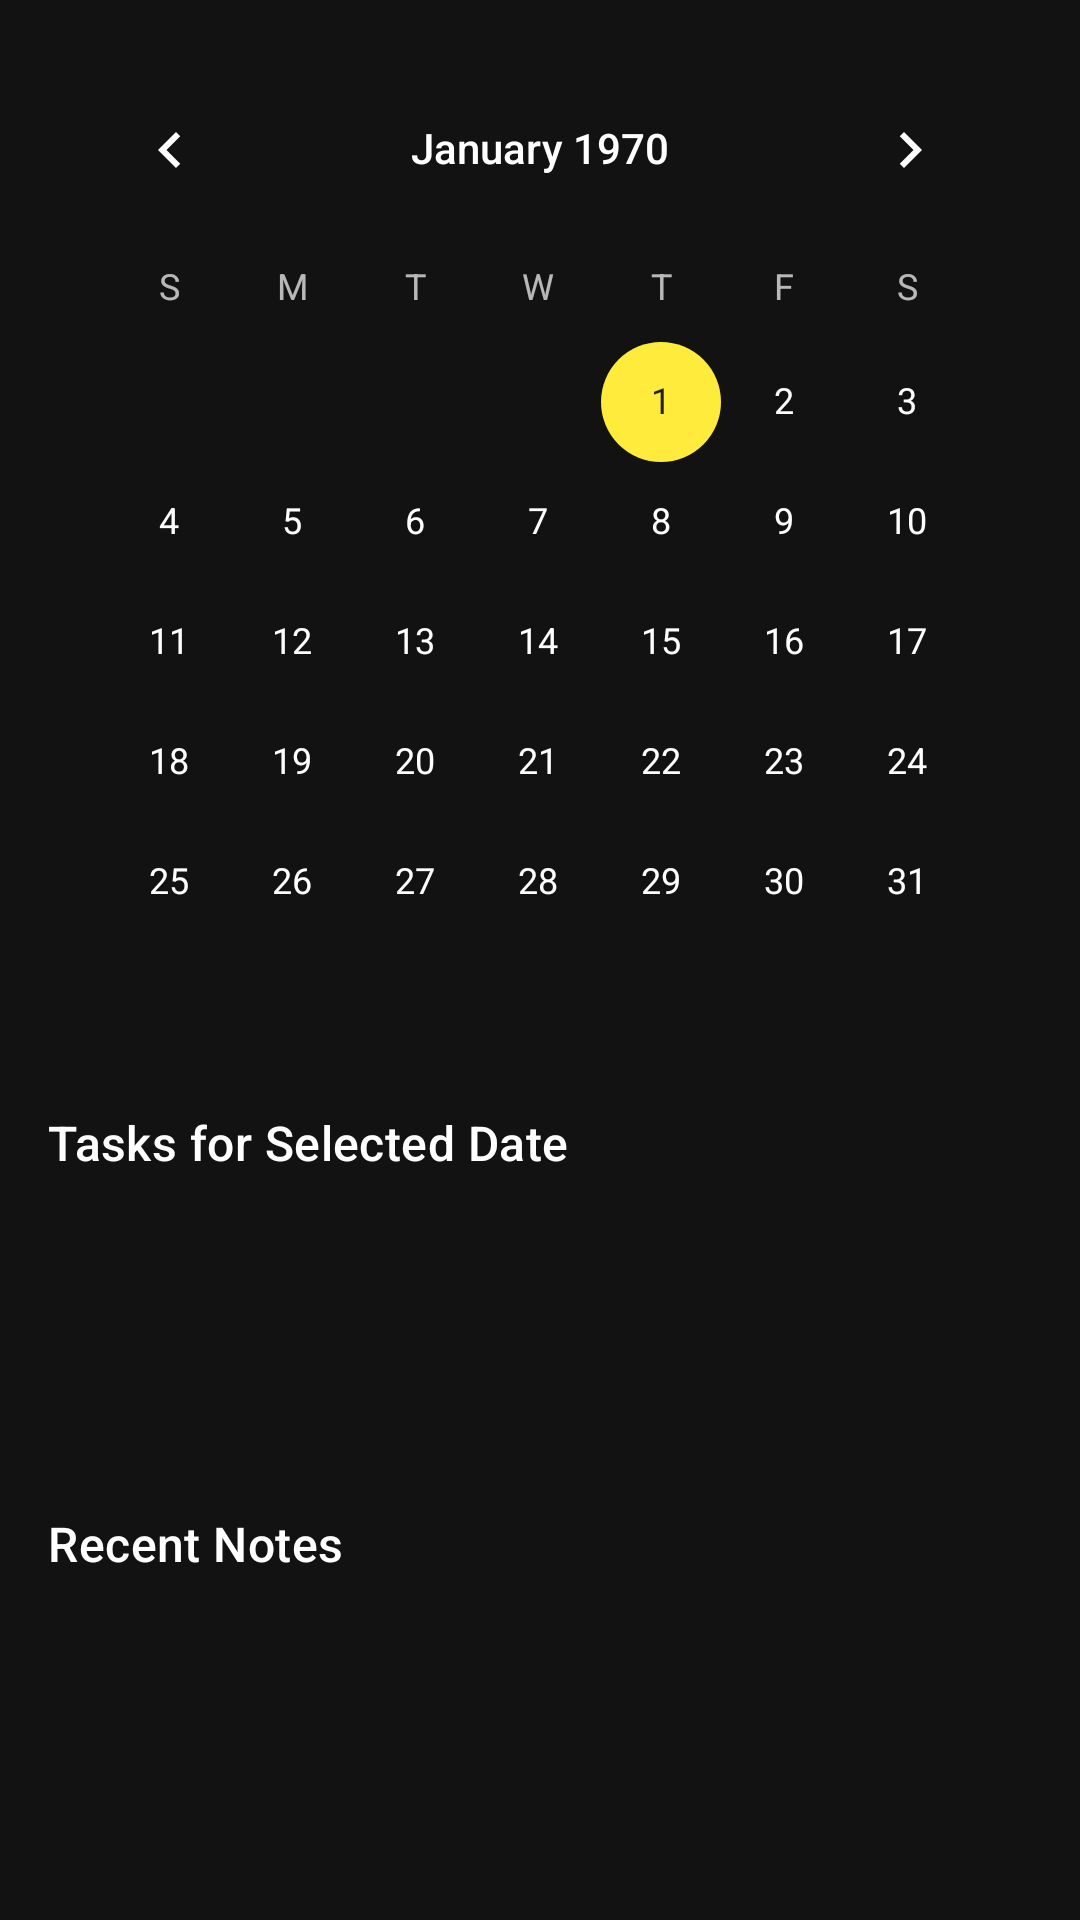

Produce the Android XML layout that renders to this screen, including the resource entries it uses.
<!-- AndroidManifest.xml: application theme Theme.TasKalender -->
<!-- res/layout/fragment_home.xml -->
<?xml version="1.0" encoding="utf-8"?>
<androidx.core.widget.NestedScrollView
    xmlns:android="http://schemas.android.com/apk/res/android"
    xmlns:app="http://schemas.android.com/apk/res-auto"
    xmlns:tools="http://schemas.android.com/tools"
    android:layout_width="match_parent"
    android:layout_height="match_parent"
    android:fillViewport="true"
    tools:context=".ui.home.HomeFragment"
    android:background="@color/app_background">

    <androidx.constraintlayout.widget.ConstraintLayout
        android:layout_width="match_parent"
        android:layout_height="wrap_content"
        android:padding="16dp">

        <CalendarView
            android:id="@+id/calendarViewHome"
            android:layout_width="0dp"
            android:layout_height="wrap_content"
            android:theme="@style/AppCalendarViewStyle"
            app:layout_constraintTop_toTopOf="parent"
            app:layout_constraintStart_toStartOf="parent"
            app:layout_constraintEnd_toEndOf="parent" />

        
        <TextView
            android:id="@+id/textViewTasksLabel"
            android:layout_width="wrap_content"
            android:layout_height="wrap_content"
            android:text="Tasks for Selected Date"
            android:textAppearance="@style/TextAppearance.Material3.TitleMedium"
            android:textColor="?attr/colorOnSurface"
            android:layout_marginTop="16dp"
            app:layout_constraintTop_toBottomOf="@id/calendarViewHome"
            app:layout_constraintStart_toStartOf="parent"/>

        
        <androidx.recyclerview.widget.RecyclerView
            android:id="@+id/recyclerViewTasksHome"
            android:layout_width="0dp"
            android:layout_height="wrap_content"
            android:layout_marginTop="8dp"
            android:minHeight="80dp"
            app:layout_constraintTop_toBottomOf="@id/textViewTasksLabel"
            app:layout_constraintStart_toStartOf="parent"
            app:layout_constraintEnd_toEndOf="parent"
            tools:listitem="@layout/item_task_home"
            tools:itemCount="2"/>

        <TextView
            android:id="@+id/textViewNoTasks"
            android:layout_width="wrap_content"
            android:layout_height="wrap_content"
            android:text="No unfinished tasks for this date."
            android:visibility="gone"
            android:textColor="?attr/colorOnSurfaceVariant"
            app:layout_constraintTop_toTopOf="@id/recyclerViewTasksHome"
            app:layout_constraintBottom_toBottomOf="@id/recyclerViewTasksHome"
            app:layout_constraintStart_toStartOf="@id/recyclerViewTasksHome"
            app:layout_constraintEnd_toEndOf="@id/recyclerViewTasksHome"/>

        
        <TextView
            android:id="@+id/textViewNotesLabel"
            android:layout_width="wrap_content"
            android:layout_height="wrap_content"
            android:text="Recent Notes"
            android:textAppearance="@style/TextAppearance.Material3.TitleMedium"
            android:textColor="?attr/colorOnSurface"
            android:layout_marginTop="24dp"
            app:layout_constraintTop_toBottomOf="@id/recyclerViewTasksHome"
            app:layout_constraintStart_toStartOf="parent"/>

        
        <androidx.recyclerview.widget.RecyclerView
            android:id="@+id/recyclerViewNotesHome"
            android:layout_width="0dp"
            android:layout_height="wrap_content"
            android:minHeight="100dp"
            android:layout_marginTop="8dp"
            app:layout_constraintTop_toBottomOf="@id/textViewNotesLabel"
            app:layout_constraintStart_toStartOf="parent"
            app:layout_constraintEnd_toEndOf="parent"
            app:layout_constraintBottom_toBottomOf="parent"
            tools:listitem="@layout/item_note_home"
            tools:itemCount="3"/>

        <TextView
            android:id="@+id/textViewNoNotes"
            android:layout_width="wrap_content"
            android:layout_height="wrap_content"
            android:text="No recent notes to display."
            android:visibility="gone"
            android:textColor="?attr/colorOnSurfaceVariant"
            app:layout_constraintTop_toTopOf="@id/recyclerViewNotesHome"
            app:layout_constraintBottom_toBottomOf="@id/recyclerViewNotesHome"
            app:layout_constraintStart_toStartOf="@id/recyclerViewNotesHome"
            app:layout_constraintEnd_toEndOf="@id/recyclerViewNotesHome"/>

    </androidx.constraintlayout.widget.ConstraintLayout>
</androidx.core.widget.NestedScrollView>
<!-- res/layout/item_task_home.xml (included above) -->
<com.google.android.material.card.MaterialCardView
    xmlns:android="http://schemas.android.com/apk/res/android"
    xmlns:app="http://schemas.android.com/apk/res-auto"
    xmlns:tools="http://schemas.android.com/tools"
    android:layout_width="match_parent"
    android:layout_height="wrap_content"
    android:layout_marginBottom="8dp"
    app:cardBackgroundColor="?attr/colorSurfaceVariant"
    app:strokeWidth="0dp"
    app:cardCornerRadius="8dp">

    <androidx.constraintlayout.widget.ConstraintLayout
        android:layout_width="match_parent"
        android:layout_height="wrap_content"
        android:padding="12dp">

        <TextView
            android:id="@+id/textView_home_task_title"
            android:layout_width="0dp"
            android:layout_height="wrap_content"
            android:textAppearance="?attr/textAppearanceBodyLarge"
            android:textColor="?attr/colorOnSurfaceVariant"
            tools:text="Task Title on Home"
            app:layout_constraintTop_toTopOf="parent"
            app:layout_constraintStart_toStartOf="parent"
            app:layout_constraintEnd_toStartOf="@+id/checkbox_home_task_completed"/>

        <TextView
            android:id="@+id/textView_home_task_due_date"
            android:layout_width="wrap_content"
            android:layout_height="wrap_content"
            android:layout_marginTop="2dp"
            android:textAppearance="?attr/textAppearanceCaption"
            android:textColor="@color/icon_tint_inactive"
            tools:text="Due: Today"
            app:layout_constraintTop_toBottomOf="@id/textView_home_task_title"
            app:layout_constraintStart_toStartOf="parent"/>

        <CheckBox
            android:id="@+id/checkbox_home_task_completed"
            android:layout_width="wrap_content"
            android:layout_height="0dp"
            android:minWidth="0dp"
            android:minHeight="0dp"
            app:buttonTint="@color/app_accent_yellow"
            app:layout_constraintTop_toTopOf="@id/textView_home_task_title"
            app:layout_constraintBottom_toBottomOf="@id/textView_home_task_due_date"
            app:layout_constraintEnd_toEndOf="parent"/>
    </androidx.constraintlayout.widget.ConstraintLayout>
</com.google.android.material.card.MaterialCardView>
<!-- res/layout/item_note_home.xml (included above) -->
<?xml version="1.0" encoding="utf-8"?>
<com.google.android.material.card.MaterialCardView
    xmlns:android="http://schemas.android.com/apk/res/android"
    xmlns:app="http://schemas.android.com/apk/res-auto"
    xmlns:tools="http://schemas.android.com/tools"
    android:layout_width="match_parent"
    android:layout_height="wrap_content"
    app:cardBackgroundColor="?attr/colorSurface"
    app:strokeWidth="1dp"
    app:strokeColor="?attr/colorOutline"
    android:layout_marginBottom="8dp">

    <LinearLayout
        android:layout_width="match_parent"
        android:layout_height="wrap_content"
        android:orientation="vertical"
        android:padding="12dp">

        <TextView
            android:id="@+id/textView_home_note_title"
            android:layout_width="wrap_content"
            android:layout_height="wrap_content"
            android:textAppearance="@style/TextAppearance.Material3.TitleSmall"
            android:textColor="?attr/colorOnSurface"
            tools:text="Note Title" />

        <TextView
            android:id="@+id/textView_home_note_preview"
            android:layout_width="wrap_content"
            android:layout_height="wrap_content"
            android:textAppearance="@style/TextAppearance.Material3.BodyMedium"
            android:textColor="?attr/colorOnSurfaceVariant"
            android:maxLines="2"
            android:ellipsize="end"
            tools:text="This is a short preview of the note content to show what it's about..."
            android:layout_marginTop="4dp"/>

        <TextView
            android:id="@+id/textViewNoteDateHome"
            android:layout_width="wrap_content"
            android:layout_height="wrap_content"
            android:textAppearance="@style/TextAppearance.Material3.LabelMedium"
            android:textColor="?attr/colorOnSurfaceVariant"
            tools:text="Created: 18 May 2025"
            android:layout_marginTop="4dp"/>
    </LinearLayout>
</com.google.android.material.card.MaterialCardView>
<!-- resources referenced by this layout -->
<resources>
  <color name="app_accent_yellow">#FFEB3B</color>
  <color name="app_background">@color/app_primary_black</color>
  <color name="icon_tint_inactive">#9E9E9E</color>
  <style name="AppCalendarViewStyle" parent="ThemeOverlay.AppCompat.Dark">
          
          <item name="android:colorAccent">@color/app_accent_yellow</item>
  
          
          <item name="android:background">@color/app_background</item>
  
          
          <item name="android:weekDayTextAppearance">@style/AppCalendarView.WeekDayText</item>
  
          
          <item name="android:dateTextAppearance">@style/AppCalendarView.DateText</item>
  
          
          <item name="android:selectedWeekBackgroundColor">@color/app_primary_black</item>
  
      </style>
  <style name="Theme.TasKalender" parent="Base.Theme.TasKalender" />
  <color name="app_primary_black">#121212</color>
  <style name="AppCalendarView.WeekDayText" parent="TextAppearance.AppCompat.Caption">
          
          <item name="android:textColor">@color/app_on_background_text</item>
      </style>
  <style name="AppCalendarView.DateText" parent="TextAppearance.AppCompat.Body1">
          
          <item name="android:textColor">@color/app_on_surface_text</item>
      </style>
  <color name="app_on_background_text">#E0E0E0</color>
  <color name="app_on_surface_text">#FFFFFF</color>
  <color name="app_on_primary_text">#FFFFFF</color>
  <color name="app_surface">#1E1E1E</color>
  <color name="app_on_accent_text_black">#000000</color>
  <color name="app_error_red">#CF6679</color>
  <color name="app_on_error_text">#000000</color>
  <color name="app_primary_variant_black">#000000</color>
  <style name="Widget.App.Button" parent="Widget.Material3.Button">
          <item name="android:textColor">@color/app_on_accent_text_black</item>
          <item name="backgroundTint">@color/app_accent_yellow</item>
          <item name="android:paddingTop">12dp</item>
          <item name="android:paddingBottom">12dp</item>
          <item name="cornerRadius">8dp</item>
          <item name="android:letterSpacing">0.01</item>
          <item name="android:textAllCaps">true</item>
      </style>
  <style name="Widget.App.TextInputLayout.Outlined" parent="Widget.Material3.TextInputLayout.OutlinedBox">
          
          <item name="boxStrokeColor">@color/text_input_layout_stroke_color_selector</item>
          
          <item name="hintTextColor">@color/text_input_layout_hint_color_selector</item>
          
          <item name="android:textColor">@color/app_on_surface_text</item>
          
          <item name="boxBackgroundColor">@color/app_surface</item>
          
          <item name="startIconTint">@color/icon_tint_active</item>
          
          <item name="endIconTint">@color/icon_tint_active</item>
      </style>
  <style name="Widget.App.BottomNavigationView" parent="Widget.Material3.BottomNavigationView.ActiveIndicator">
          
          <item name="itemIconTint">@color/bottom_nav_item_tint_selector</item>
          <item name="itemTextColor">@color/bottom_nav_item_tint_selector</item>
          
          <item name="itemActiveIndicatorStyle">@style/App.BottomNavigation.ActiveIndicator</item>
          
          <item name="android:background">@color/app_primary_variant_black</item>
      </style>
  <color name="icon_tint_active">@color/app_accent_yellow</color>
  <style name="App.BottomNavigation.ActiveIndicator" parent="Widget.Material3.BottomNavigationView.ActiveIndicator">
          <item name="android:width">64dp</item>
          <item name="android:height">48dp</item>
          <item name="marginHorizontal">8dp</item>
          <item name="shapeAppearance">@style/ShapeAppearance.App.BottomNav.IndicatorPill</item>
          <item name="android:color">@color/app_accent_yellow</item>
      </style>
  <style name="ShapeAppearance.App.BottomNav.IndicatorPill" parent="ShapeAppearance.Material3.SmallComponent">
          <item name="cornerFamily">rounded</item>
          <item name="cornerSize">16dp</item>
      </style>
</resources>
